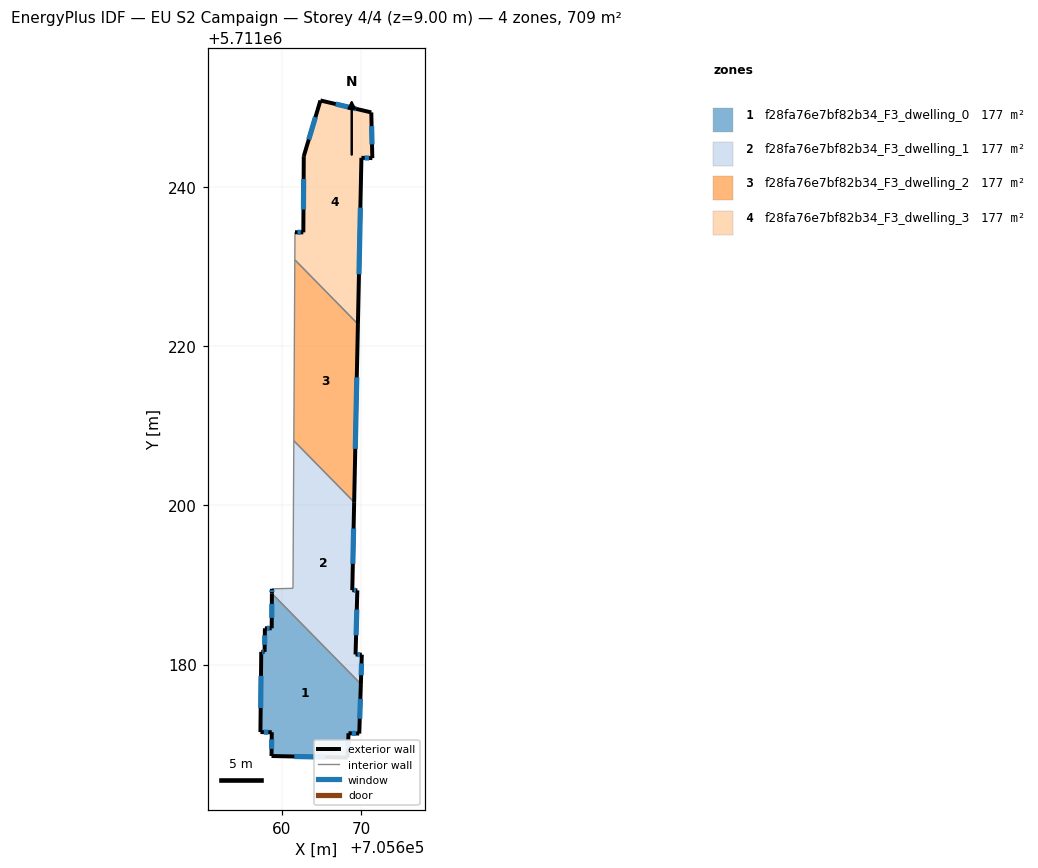
=== STOREY PLAN SPEC (per zone: floor XY polygon, exterior-wall plan segments, windows/doors) ===
zone 1: f28fa76e7bf82b34_F3_dwelling_0  (177.3 m²)
  floor: (705668.26, 5711168.31) (705668.37, 5711171.37) (705669.72, 5711171.33) (705669.92, 5711177.55) (705658.74, 5711188.93) (705658.72, 5711184.56) (705657.86, 5711184.56) (705657.82, 5711181.59) (705657.41, 5711181.60) (705657.30, 5711171.51) (705658.73, 5711171.50) (705658.69, 5711168.51)
  exterior wall: (705657.30, 5711171.51) – (705657.41, 5711181.60)  [10.1 m]
    window: (705657.33, 5711174.53) – (705657.38, 5711178.58)  [4.9 m²]
  exterior wall: (705657.41, 5711181.60) – (705657.82, 5711181.59)  [0.4 m]
    window: (705657.53, 5711181.60) – (705657.70, 5711181.59)  [0.2 m²]
  exterior wall: (705657.82, 5711181.59) – (705657.86, 5711184.56)  [3.0 m]
    window: (705657.84, 5711182.48) – (705657.85, 5711183.67)  [1.4 m²]
  exterior wall: (705657.86, 5711184.56) – (705658.72, 5711184.56)  [0.9 m]
    window: (705658.12, 5711184.56) – (705658.46, 5711184.56)  [0.4 m²]
  exterior wall: (705658.72, 5711184.56) – (705658.74, 5711188.93)  [4.4 m]
    window: (705658.73, 5711185.87) – (705658.74, 5711187.62)  [2.1 m²]
  exterior wall: (705669.92, 5711177.55) – (705669.72, 5711171.33)  [6.2 m]
    window: (705669.86, 5711175.69) – (705669.78, 5711173.19)  [3.0 m²]
  exterior wall: (705669.72, 5711171.33) – (705668.37, 5711171.37)  [1.4 m]
    window: (705669.31, 5711171.34) – (705668.77, 5711171.36)  [0.7 m²]
  exterior wall: (705668.37, 5711171.37) – (705668.26, 5711168.31)  [3.1 m]
    window: (705668.34, 5711170.45) – (705668.29, 5711169.22)  [1.5 m²]
  exterior wall: (705668.26, 5711168.31) – (705658.69, 5711168.51)  [9.6 m]
    window: (705665.39, 5711168.37) – (705661.56, 5711168.45)  [4.6 m²]
  exterior wall: (705658.69, 5711168.51) – (705658.73, 5711171.50)  [3.0 m]
    window: (705658.70, 5711169.40) – (705658.72, 5711170.60)  [1.4 m²]
  exterior wall: (705658.73, 5711171.50) – (705657.30, 5711171.51)  [1.4 m]
    window: (705658.30, 5711171.50) – (705657.73, 5711171.51)  [0.7 m²]
  interior walls: 1
zone 2: f28fa76e7bf82b34_F3_dwelling_1  (177.2 m²)
  floor: (705669.92, 5711177.55) (705670.04, 5711181.24) (705669.25, 5711181.26) (705669.48, 5711189.31) (705668.84, 5711189.34) (705669.08, 5711200.40) (705661.50, 5711208.12) (705661.39, 5711189.58) (705658.75, 5711189.51) (705658.74, 5711188.93)
  exterior wall: (705669.08, 5711200.40) – (705668.84, 5711189.34)  [11.1 m]
    window: (705669.01, 5711197.09) – (705668.91, 5711192.65)  [5.3 m²]
  exterior wall: (705668.84, 5711189.34) – (705669.48, 5711189.31)  [0.6 m]
    window: (705669.03, 5711189.34) – (705669.29, 5711189.32)  [0.3 m²]
  exterior wall: (705669.48, 5711189.31) – (705669.25, 5711181.26)  [8.1 m]
    window: (705669.41, 5711186.90) – (705669.32, 5711183.67)  [3.9 m²]
  exterior wall: (705669.25, 5711181.26) – (705670.04, 5711181.24)  [0.8 m]
    window: (705669.49, 5711181.26) – (705669.80, 5711181.25)  [0.4 m²]
  exterior wall: (705670.04, 5711181.24) – (705669.92, 5711177.55)  [3.7 m]
    window: (705670.00, 5711180.14) – (705669.96, 5711178.65)  [1.8 m²]
  exterior wall: (705658.74, 5711188.93) – (705658.75, 5711189.51)  [0.6 m]
    window: (705658.74, 5711189.10) – (705658.75, 5711189.34)  [0.3 m²]
  interior walls: 4
zone 3: f28fa76e7bf82b34_F3_dwelling_2  (177.3 m²)
  floor: (705669.08, 5711200.40) (705669.55, 5711222.78) (705661.62, 5711230.85) (705661.50, 5711208.12)
  exterior wall: (705669.55, 5711222.78) – (705669.08, 5711200.40)  [22.4 m]
    window: (705669.41, 5711216.08) – (705669.22, 5711207.10)  [10.8 m²]
  interior walls: 3
zone 4: f28fa76e7bf82b34_F3_dwelling_3  (177.3 m²)
  floor: (705669.55, 5711222.78) (705669.99, 5711243.66) (705671.36, 5711243.62) (705671.23, 5711249.37) (705664.84, 5711250.87) (705662.75, 5711243.87) (705662.69, 5711234.30) (705661.64, 5711234.31) (705661.62, 5711230.85)
  exterior wall: (705664.84, 5711250.87) – (705671.23, 5711249.37)  [6.6 m]
    window: (705666.75, 5711250.42) – (705669.32, 5711249.81)  [3.2 m²]
  exterior wall: (705671.23, 5711249.37) – (705671.36, 5711243.62)  [5.7 m]
    window: (705671.27, 5711247.65) – (705671.32, 5711245.34)  [2.8 m²]
  exterior wall: (705671.36, 5711243.62) – (705669.99, 5711243.66)  [1.4 m]
    window: (705670.95, 5711243.63) – (705670.40, 5711243.65)  [0.7 m²]
  exterior wall: (705669.99, 5711243.66) – (705669.55, 5711222.78)  [20.9 m]
    window: (705669.86, 5711237.41) – (705669.68, 5711229.03)  [10.1 m²]
  exterior wall: (705661.64, 5711234.31) – (705662.69, 5711234.30)  [1.1 m]
    window: (705661.96, 5711234.31) – (705662.38, 5711234.30)  [0.5 m²]
  exterior wall: (705662.69, 5711234.30) – (705662.75, 5711243.87)  [9.6 m]
    window: (705662.71, 5711237.16) – (705662.73, 5711241.00)  [4.6 m²]
  exterior wall: (705662.75, 5711243.87) – (705664.84, 5711250.87)  [7.3 m]
    window: (705663.38, 5711245.96) – (705664.21, 5711248.77)  [3.5 m²]
  interior walls: 2

=== DERIVED (storey summary) ===
Building: EU S2 Campaign
Storey: 4 of 4  (floor level z = 9.00 m)
Storey gross floor area: 709.0 m²
Zones on this storey: 4
  - f28fa76e7bf82b34_F3_dwelling_0: floor 177.3 m²; exterior wall 43.3 m (129.9 m²); 11 window(s) 20.9 m²; WWR 16.1%
  - f28fa76e7bf82b34_F3_dwelling_1: floor 177.2 m²; exterior wall 24.8 m (74.4 m²); 6 window(s) 12.0 m²; WWR 16.1%
  - f28fa76e7bf82b34_F3_dwelling_2: floor 177.3 m²; exterior wall 22.4 m (67.1 m²); 1 window(s) 10.8 m²; WWR 16.1%
  - f28fa76e7bf82b34_F3_dwelling_3: floor 177.3 m²; exterior wall 52.5 m (157.5 m²); 7 window(s) 25.4 m²; WWR 16.1%
Zone adjacency (shared interzone walls):
  - f28fa76e7bf82b34_F3_dwelling_0 ↔ f28fa76e7bf82b34_F3_dwelling_1
  - f28fa76e7bf82b34_F3_dwelling_1 ↔ f28fa76e7bf82b34_F3_dwelling_2
  - f28fa76e7bf82b34_F3_dwelling_2 ↔ f28fa76e7bf82b34_F3_dwelling_3